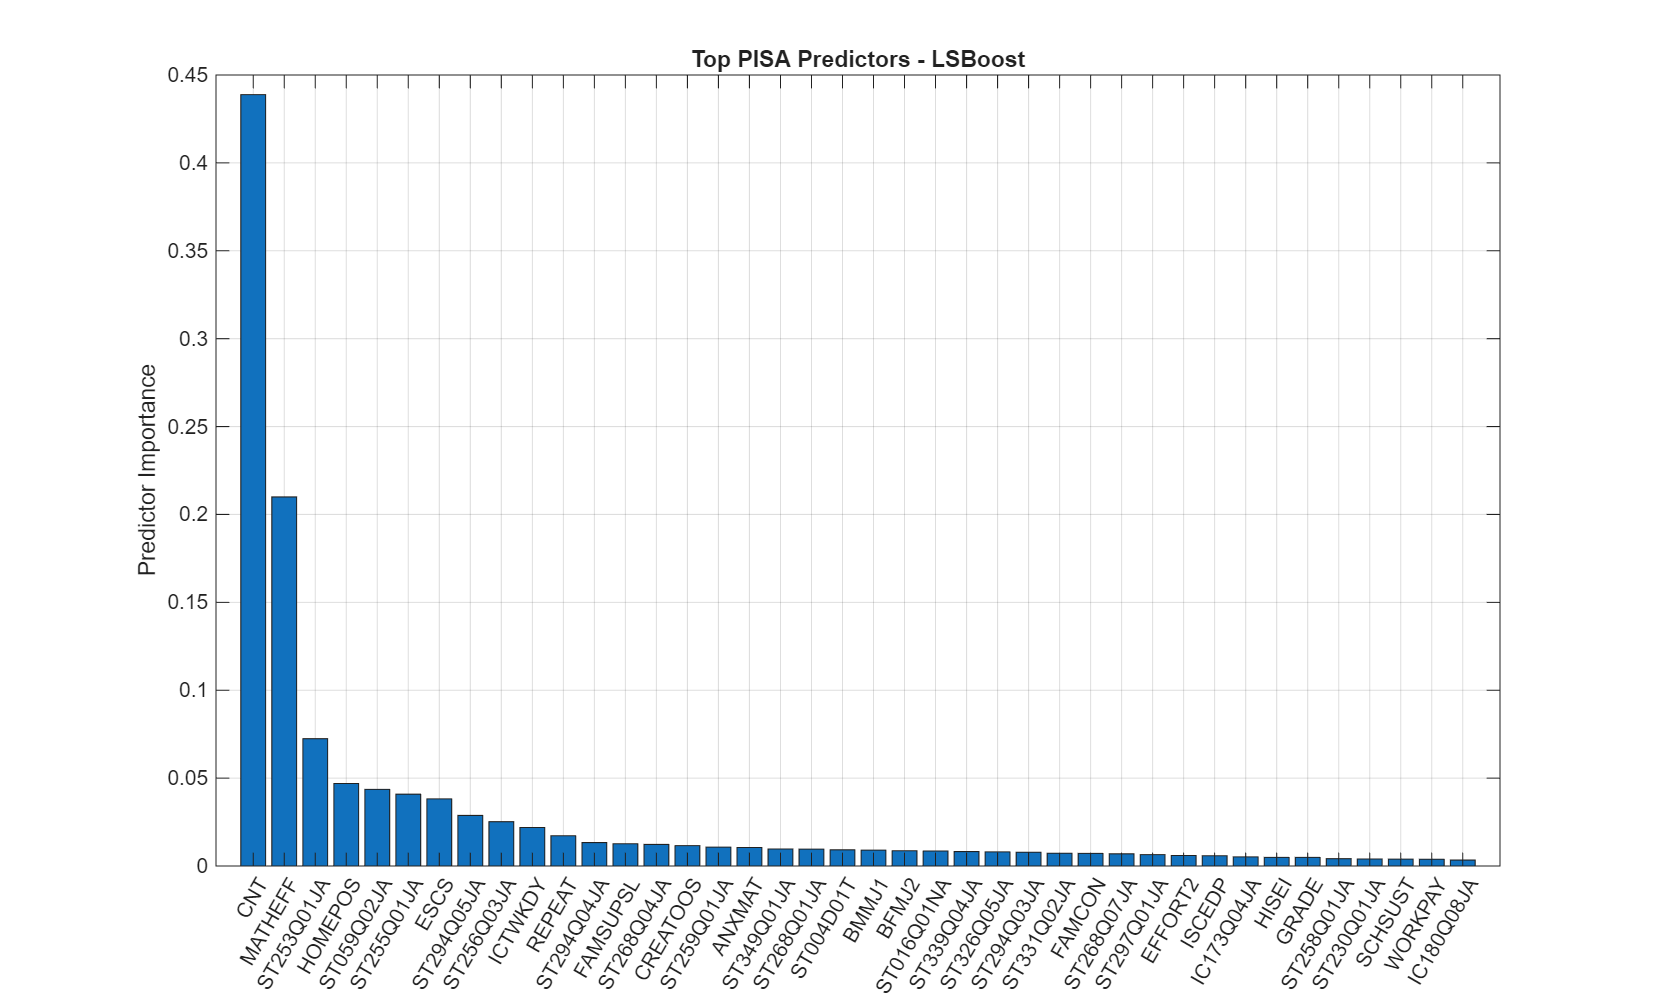

The data file committed next to this chart (first rows):
Predictor, Importance
CNT, 0.4388
MATHEFF, 0.21
ST253Q01JA, 0.07244
HOMEPOS, 0.04696
ST059Q02JA, 0.0436
ST255Q01JA, 0.04086
ESCS, 0.03819
ST294Q05JA, 0.02876
ST256Q03JA, 0.0252
ICTWKDY, 0.0219
REPEAT, 0.01721
ST294Q04JA, 0.01334
FAMSUPSL, 0.01268
ST268Q04JA, 0.01227
CREATOOS, 0.01157
ST259Q01JA, 0.01076
ANXMAT, 0.01055
ST349Q01JA, 0.009654
ST268Q01JA, 0.009598
ST004D01T, 0.009212
BMMJ1, 0.00902
BFMJ2, 0.008684
ST016Q01NA, 0.008544
ST339Q04JA, 0.008207
ST326Q05JA, 0.008025
ST294Q03JA, 0.007811
ST331Q02JA, 0.007238
FAMCON, 0.007191
ST268Q07JA, 0.006942
ST297Q01JA, 0.006451
EFFORT2, 0.005967
ISCEDP, 0.005852
IC173Q04JA, 0.005214
HISEI, 0.00493
GRADE, 0.004909
ST258Q01JA, 0.004168
ST230Q01JA, 0.003963
SCHSUST, 0.003902
WORKPAY, 0.003844
IC180Q08JA, 0.00339
OCOD3, 0.003354
ST327Q07JA, 0.003143
ST268Q02JA, 0.003089
ST347Q02JA, 0.003076
BSMJ, 0.003026
ST326Q04JA, 0.002932
ST331Q01JA, 0.002872
ST303Q05JA, 0.002797
ST272Q01JA, 0.002725
ST295Q01JA, 0.002587
ST126Q01TA, 0.002586
MISSSC, 0.002549
EFFORT1, 0.002469
ICTWKEND, 0.002468
ST001D01T, 0.002452
ST254Q05JA, 0.002364
ST256Q06JA, 0.002199
ST327Q03JA, 0.002071
FAMSUP, 0.001993
BELONG, 0.001985
... 535 more rows
